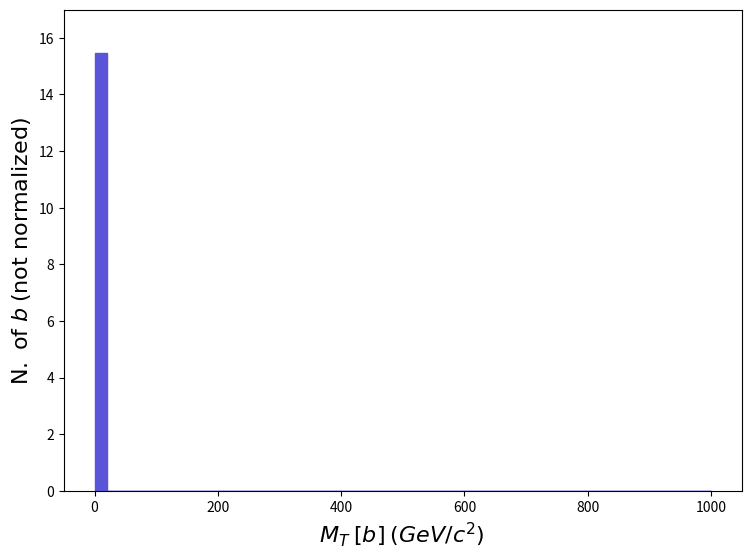

Generate this figure with matplotlib: (Note: this script raises an exception after producing the figure.)
def selection_82():

    # Library import
    import numpy
    import matplotlib
    import matplotlib.pyplot   as plt
    import matplotlib.gridspec as gridspec

    # Library version
    matplotlib_version = matplotlib.__version__
    numpy_version      = numpy.__version__

    # Histo binning
    xBinning = numpy.linspace(0.0,1000.0,51,endpoint=True)

    # Creating data sequence: middle of each bin
    xData = numpy.array([10.0,30.0,50.0,70.0,90.0,110.0,130.0,150.0,170.0,190.0,210.0,230.0,250.0,270.0,290.0,310.0,330.0,350.0,370.0,390.0,410.0,430.0,450.0,470.0,490.0,510.0,530.0,550.0,570.0,590.0,610.0,630.0,650.0,670.0,690.0,710.0,730.0,750.0,770.0,790.0,810.0,830.0,850.0,870.0,890.0,910.0,930.0,950.0,970.0,990.0])

    # Creating weights for histo: y83_MT_0
    y83_MT_0_weights = numpy.array([15.44783,0.0,0.0,0.0,0.0,0.0,0.0,0.0,0.0,0.0,0.0,0.0,0.0,0.0,0.0,0.0,0.0,0.0,0.0,0.0,0.0,0.0,0.0,0.0,0.0,0.0,0.0,0.0,0.0,0.0,0.0,0.0,0.0,0.0,0.0,0.0,0.0,0.0,0.0,0.0,0.0,0.0,0.0,0.0,0.0,0.0,0.0,0.0,0.0,0.0])

    # Creating a new Canvas
    fig   = plt.figure(figsize=(8.75,6.25),dpi=80)
    frame = gridspec.GridSpec(1,1)
    pad   = fig.add_subplot(frame[0])

    # Creating a new Stack
    pad.hist(x=xData, bins=xBinning, weights=y83_MT_0_weights,\
             label="$testset$", histtype="stepfilled", rwidth=1.0,\
             color="#5954d8", edgecolor="#5954d8", linewidth=1, linestyle="solid",\
             bottom=None, cumulative=False, density=False, align="mid", orientation="vertical")


    # Axis
    plt.rc('text',usetex=False)
    plt.xlabel(r"$M_{T}$ $[ b ]$ $(GeV/c^{2})$ ",\
               fontsize=16,color="black")
    plt.ylabel(r"$\mathrm{N.}\ \mathrm{of}\ b$ $(\mathrm{not}\ \mathrm{normalized})$",\
               fontsize=16,color="black")

    # Boundary of y-axis
    ymax=(y83_MT_0_weights).max()*1.1
    ymin=0 # linear scale
    #ymin=min([x for x in (y83_MT_0_weights) if x])/100. # log scale
    plt.gca().set_ylim(ymin,ymax)

    # Log/Linear scale for X-axis
    plt.gca().set_xscale("linear")
    #plt.gca().set_xscale("log",nonpositive="clip")

    # Log/Linear scale for Y-axis
    plt.gca().set_yscale("linear")
    #plt.gca().set_yscale("log",nonpositive="clip")

    # Saving the image
    plt.savefig('../../HTML/MadAnalysis5job_0/selection_82.png')
    plt.savefig('../../PDF/MadAnalysis5job_0/selection_82.png')
    plt.savefig('../../DVI/MadAnalysis5job_0/selection_82.eps')

# Running!
if __name__ == '__main__':
    selection_82()
